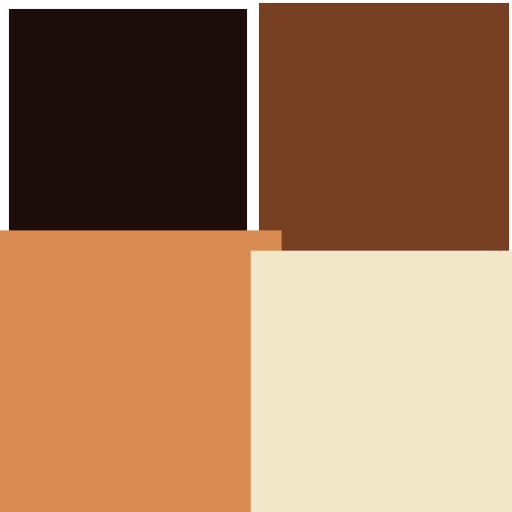
t = 0.00 s
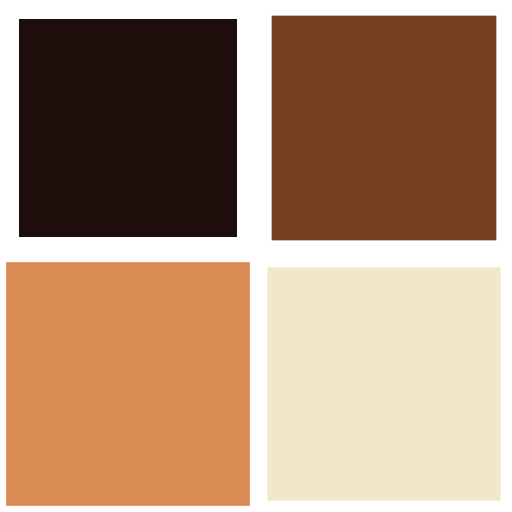
t = 0.25 s
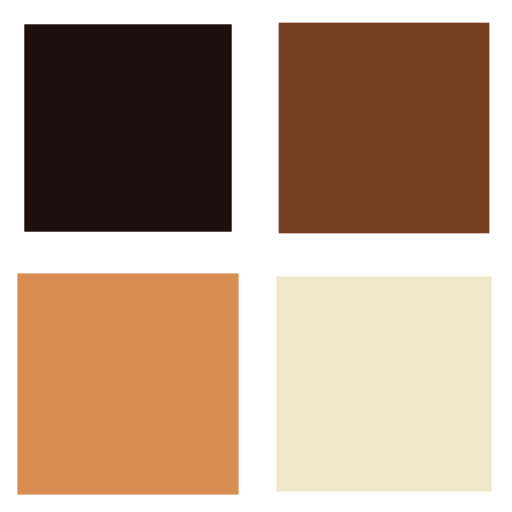
t = 0.50 s
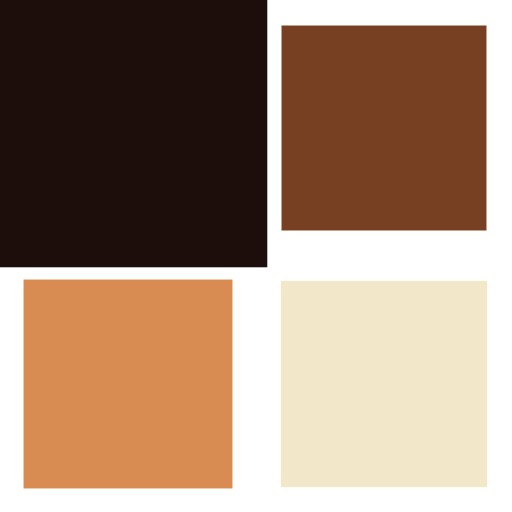
t = 0.75 s

The animated SVG that drew these frames (rendered in a browser with its animation timeline set to each time). Animation: 4 SMIL elements (animateTransform=4); one cycle of 1.00 s, repeats indefinitely.

<svg width="24px"  height="24px"  xmlns="http://www.w3.org/2000/svg" viewBox="0 0 100 100" preserveAspectRatio="xMidYMid" class="lds-cube" style="background: none;"><g transform="translate(25,25)"><rect ng-attr-x="{{config.dp}}" ng-attr-y="{{config.dp}}" ng-attr-width="{{config.blockSize}}" ng-attr-height="{{config.blockSize}}" ng-attr-fill="{{config.c1}}" x="-20" y="-20" width="40" height="40" fill="#1d0e0b" transform="scale(1.13054 1.13054)"><animateTransform attributeName="transform" type="scale" calcMode="spline" values="1.5;1" keyTimes="0;1" dur="1s" keySplines="0 0.5 0.5 1" begin="-0.3s" repeatCount="indefinite"></animateTransform></rect></g><g transform="translate(75,25)"><rect ng-attr-x="{{config.dp}}" ng-attr-y="{{config.dp}}" ng-attr-width="{{config.blockSize}}" ng-attr-height="{{config.blockSize}}" ng-attr-fill="{{config.c2}}" x="-20" y="-20" width="40" height="40" fill="#774023" transform="scale(1.17938 1.17938)"><animateTransform attributeName="transform" type="scale" calcMode="spline" values="1.5;1" keyTimes="0;1" dur="1s" keySplines="0 0.5 0.5 1" begin="-0.2s" repeatCount="indefinite"></animateTransform></rect></g><g transform="translate(25,75)"><rect ng-attr-x="{{config.dp}}" ng-attr-y="{{config.dp}}" ng-attr-width="{{config.blockSize}}" ng-attr-height="{{config.blockSize}}" ng-attr-fill="{{config.c3}}" x="-20" y="-20" width="40" height="40" fill="#d88c51" transform="scale(1.33743 1.33743)"><animateTransform attributeName="transform" type="scale" calcMode="spline" values="1.5;1" keyTimes="0;1" dur="1s" keySplines="0 0.5 0.5 1" begin="0s" repeatCount="indefinite"></animateTransform></rect></g><g transform="translate(75,75)"><rect ng-attr-x="{{config.dp}}" ng-attr-y="{{config.dp}}" ng-attr-width="{{config.blockSize}}" ng-attr-height="{{config.blockSize}}" ng-attr-fill="{{config.c4}}" x="-20" y="-20" width="40" height="40" fill="#f3e7c9" transform="scale(1.2449 1.2449)"><animateTransform attributeName="transform" type="scale" calcMode="spline" values="1.5;1" keyTimes="0;1" dur="1s" keySplines="0 0.5 0.5 1" begin="-0.1s" repeatCount="indefinite"></animateTransform></rect></g></svg>
